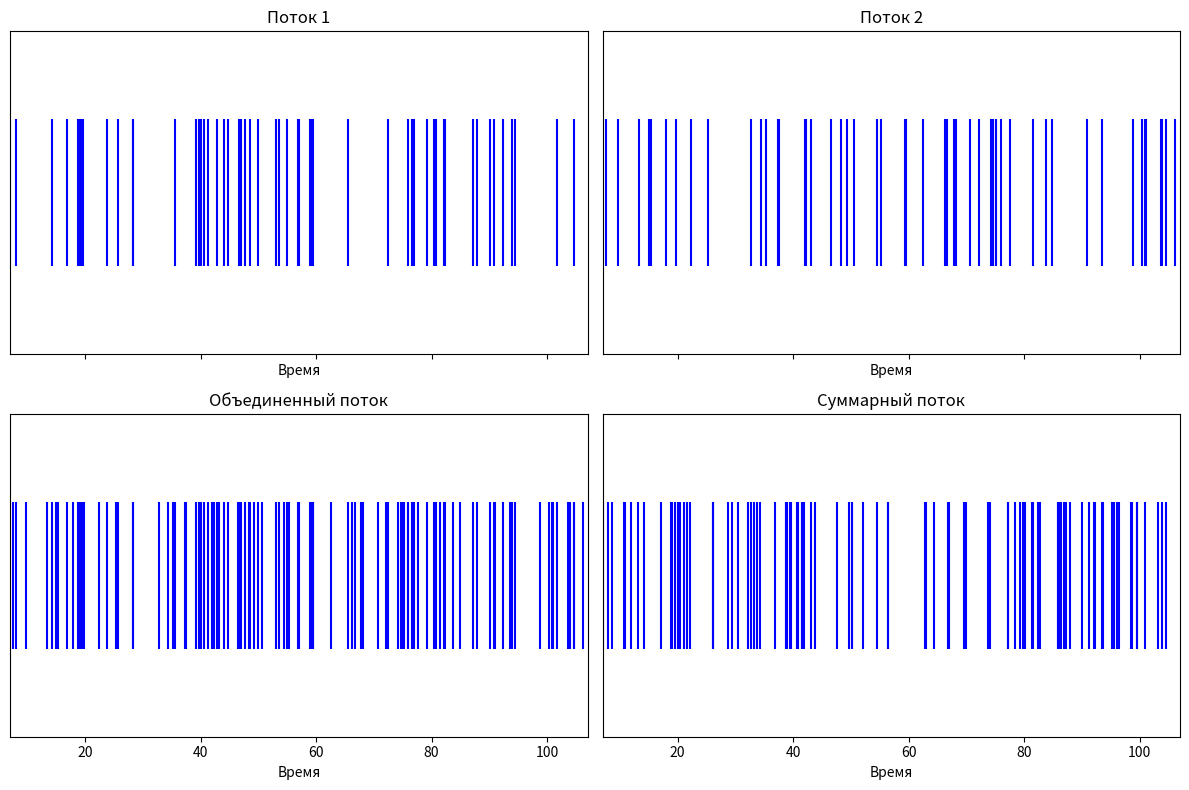
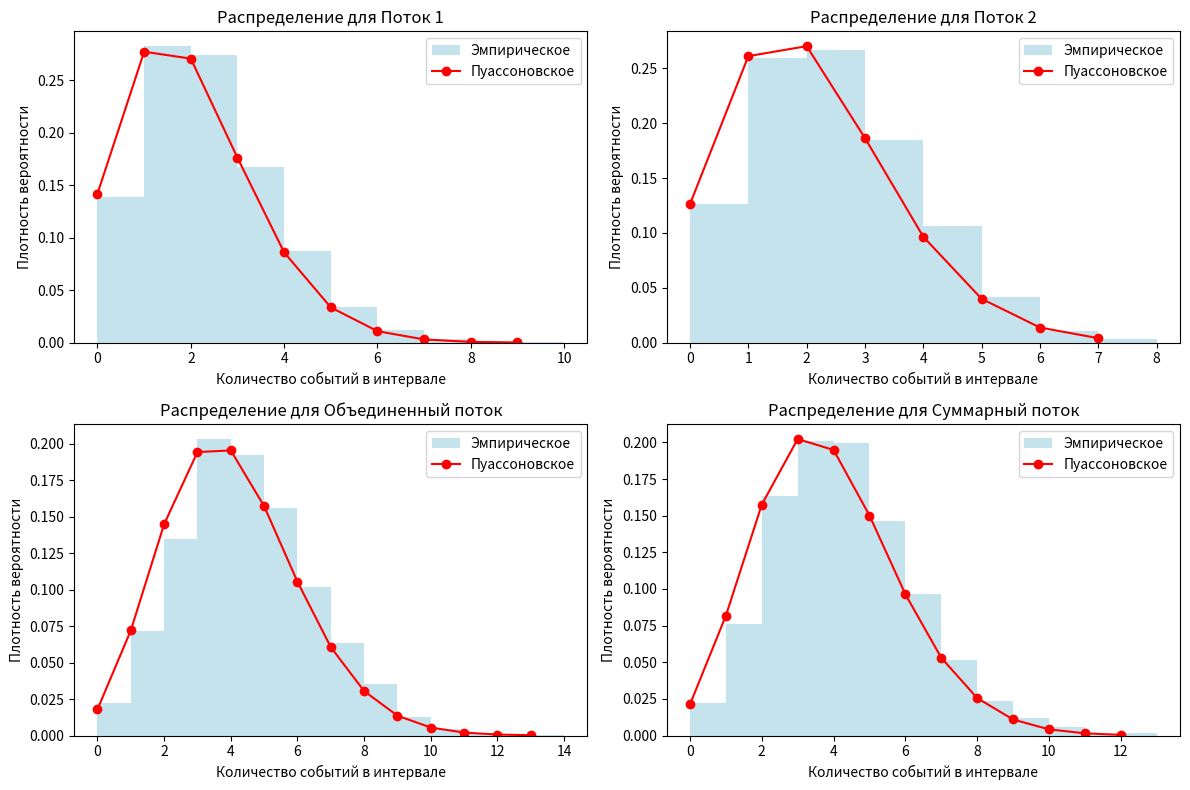

Generate these figures, in order, with matplotlib:
import numpy as np
import scipy.stats as stats
import matplotlib.pyplot as plt

# Параметры моделирования для N=7
N = 7
T_start = N
T_end = N + 100
lambda1 = (N + 8) / (N + 24)
lambda2 = (N + 9) / (N + 25)
lambda_sum = lambda1 + lambda2

# Количество реализаций для статистического анализа
num_realizations = 100

# Подготовка временных интервалов для анализа
num_bins = 25
bin_length = (T_end - T_start) / num_bins
bin_edges = np.linspace(T_start, T_end, num_bins + 1)

# Функция генерации пуассоновского потока
def generate_poisson_process(rate, start_time, end_time):
    event_times = []
    current_time = start_time
    while current_time < end_time:
        interval = np.random.exponential(1 / rate)
        current_time += interval
        if current_time < end_time:
            event_times.append(current_time)
    return np.array(event_times)

# Генерация реализаций потоков
np.random.seed(42)
process1_events = [generate_poisson_process(lambda1, T_start, T_end) for _ in range(num_realizations)]
process2_events = [generate_poisson_process(lambda2, T_start, T_end) for _ in range(num_realizations)]
combined_events = [np.sort(np.concatenate((events1, events2))) for events1, events2 in zip(process1_events, process2_events)]
direct_sum_events = [generate_poisson_process(lambda_sum, T_start, T_end) for _ in range(num_realizations)]

# Функция подсчета событий в интервалах
def count_events_in_bins(event_times, boundaries):
    counts, _ = np.histogram(event_times, bins=boundaries)
    return counts

# Формирование матриц счетчиков событий
counts_process1 = np.array([count_events_in_bins(events, bin_edges) for events in process1_events])
counts_process2 = np.array([count_events_in_bins(events, bin_edges) for events in process2_events])
counts_combined = np.array([count_events_in_bins(events, bin_edges) for events in combined_events])
counts_direct = np.array([count_events_in_bins(events, bin_edges) for events in direct_sum_events])

# Функция статистического анализа пуассоновского потока
def analyze_poisson_process(count_matrix, theoretical_rate, bin_duration, significance=0.05):
    flat_counts = count_matrix.flatten()
    total_observations = len(flat_counts)
    
    # Вычисление статистических характеристик
    mean_count = np.mean(flat_counts)
    variance_count = np.var(flat_counts)
    
    # Оценка интенсивности потока
    estimated_rate = mean_count / bin_duration
    
    # Подготовка данных для критерия хи-квадрат
    poisson_mean = estimated_rate * bin_duration
    max_count_value = int(flat_counts.max()) + 1
    theoretical_probs = stats.poisson.pmf(np.arange(max_count_value + 1), poisson_mean)
    theoretical_frequencies = theoretical_probs * total_observations
    
    # Эмпирические частоты
    unique_values, empirical_frequencies = np.unique(flat_counts, return_counts=True)
    extended_empirical = np.zeros(max_count_value + 1)
    for val, freq in zip(unique_values, empirical_frequencies):
        extended_empirical[val] = freq
    
    # Группировка ячеек для выполнения условий критерия
    valid_cells = theoretical_frequencies >= 5
    if valid_cells.sum() < 2:
        valid_cells = theoretical_frequencies > 0
    
    grouped_empirical = np.where(valid_cells, extended_empirical[:len(valid_cells)], 
                                extended_empirical[:len(valid_cells)].sum())
    grouped_theoretical = np.where(valid_cells, theoretical_frequencies[:len(valid_cells)], 
                                  theoretical_frequencies[:len(valid_cells)].sum())
    
    # Нормализация теоретических частот
    if grouped_theoretical.sum() > 0:
        grouped_theoretical *= (grouped_empirical.sum() / grouped_theoretical.sum())
    
    # Вычисление статистики хи-квадрат
    valid_mask = (grouped_theoretical > 0) & (grouped_empirical > 0)
    if valid_mask.sum() > 1:
        chi2_stat, p_value = stats.chisquare(grouped_empirical[valid_mask], grouped_theoretical[valid_mask])
        degrees_of_freedom = valid_mask.sum() - 2
        critical_value = stats.chi2.ppf(1 - significance, degrees_of_freedom)
    else:
        chi2_stat, critical_value, p_value = 0, np.inf, 1.0
        degrees_of_freedom = 1
    
    hypothesis_accepted = chi2_stat < critical_value
    
    return {
        'estimated_rate': estimated_rate,
        'theoretical_rate': theoretical_rate,
        'chi2_statistic': chi2_stat,
        'critical_value': critical_value,
        'hypothesis_accepted': hypothesis_accepted,
        'mean': mean_count,
        'variance': variance_count,
        'unique_values': unique_values,
        'empirical_freq': empirical_frequencies,
        'theoretical_freq': theoretical_frequencies[:len(unique_values)]
    }

# Проведение анализа для всех типов потоков
analysis_process1 = analyze_poisson_process(counts_process1, lambda1, bin_length)
analysis_process2 = analyze_poisson_process(counts_process2, lambda2, bin_length)
analysis_combined = analyze_poisson_process(counts_combined, lambda_sum, bin_length)
analysis_direct = analyze_poisson_process(counts_direct, lambda_sum, bin_length)

# Вывод результатов анализа
for label, results in [("Поток 1", analysis_process1), ("Поток 2", analysis_process2), 
                      ("Объединенный поток", analysis_combined), ("Прямой суммарный поток", analysis_direct)]:
    print(f"\nРезультаты для {label}:")
    print(f"Интенсивность: оценка {results['estimated_rate']:.4f}, теоретическая {results['theoretical_rate']:.4f}")
    print(f"Среднее: {results['mean']:.4f}, Дисперсия: {results['variance']:.4f}")
    print(f"Хи-квадрат: {results['chi2_statistic']:.2f}, Критическое значение: {results['critical_value']:.2f}")
    print(f"Гипотеза о пуассоновском распределении: {'принята' if results['hypothesis_accepted'] else 'отвергнута'}")

# Визуализация временных разверток потоков
figure, axes = plt.subplots(2, 2, figsize=(12, 8), sharex=True)
example_events = [process1_events[0], process2_events[0], combined_events[0], direct_sum_events[0]]
plot_titles = ["Поток 1", "Поток 2", "Объединенный поток", "Суммарный поток"]
for axis, events, title in zip(axes.ravel(), example_events, plot_titles):
    axis.eventplot(events, orientation='horizontal', colors='blue')
    axis.set_xlim(T_start, T_end)
    axis.set_title(title)
    axis.set_xlabel('Время')
    axis.set_yticks([])
plt.tight_layout()
plt.show()

# Сравнение эмпирических и теоретических распределений
figure, axes = plt.subplots(2, 2, figsize=(12, 8))
count_matrices = [counts_process1, counts_process2, counts_combined, counts_direct]
analyses = [analysis_process1, analysis_process2, analysis_combined, analysis_direct]
for axis, data, analysis, title in zip(axes.ravel(), count_matrices, analyses, plot_titles):
    max_value = int(data.max()) + 1
    axis.hist(data.ravel(), bins=range(max_value + 1), density=True, alpha=0.7, 
              color='lightblue', label='Эмпирическое')
    x_values = np.arange(0, max_value)
    fitted_mean = analysis['estimated_rate'] * bin_length
    axis.plot(x_values, stats.poisson.pmf(x_values, fitted_mean), 'ro-', 
              label='Пуассоновское')
    axis.set_title(f'Распределение для {title}')
    axis.set_xlabel('Количество событий в интервале')
    axis.set_ylabel('Плотность вероятности')
    axis.legend()
plt.tight_layout()
plt.show()
